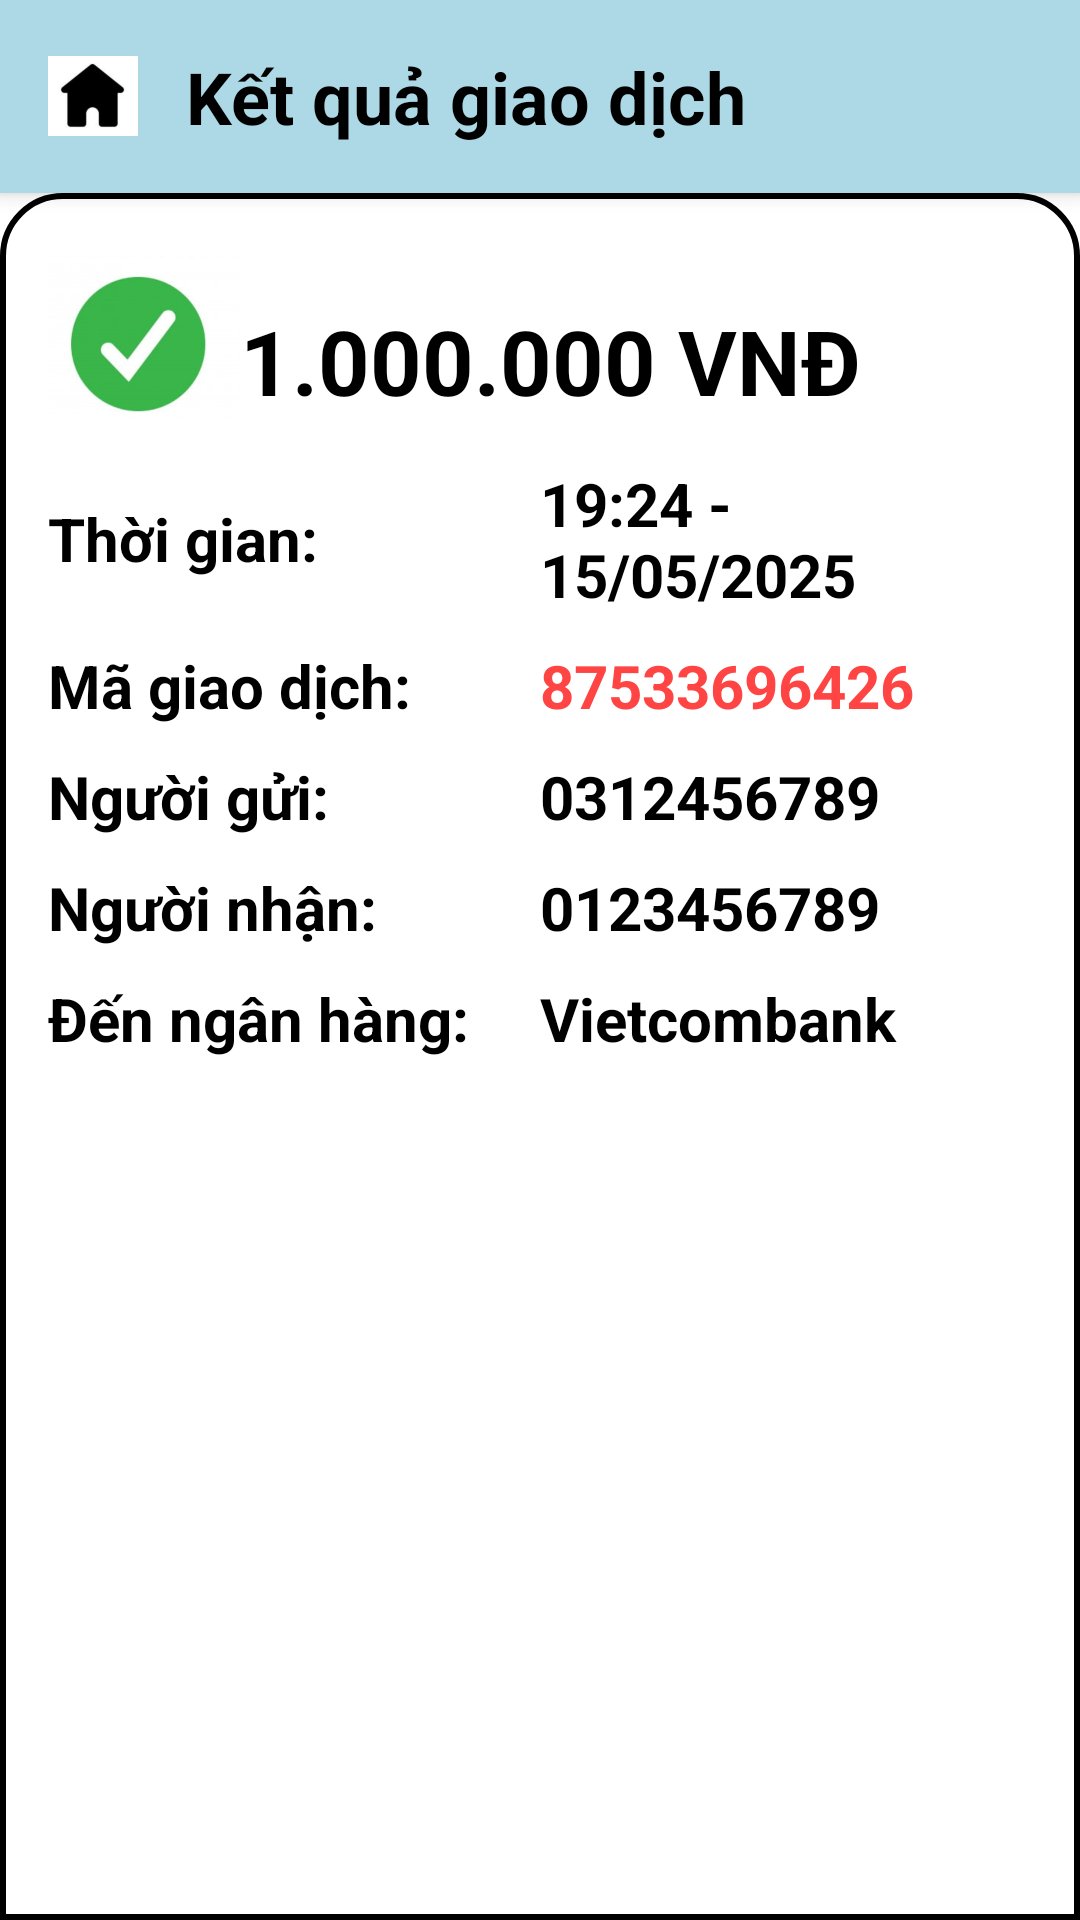

The Android layout XML behind this screen, and the referenced resources:
<!-- AndroidManifest.xml: application theme Theme.DIB -->
<!-- res/layout/activity_transaction_history.xml -->
<?xml version="1.0" encoding="utf-8"?>
<LinearLayout xmlns:android="http://schemas.android.com/apk/res/android"
    xmlns:app="http://schemas.android.com/apk/res-auto"
    android:orientation="vertical"
    android:layout_width="match_parent"
    android:layout_height="match_parent">

    
    <LinearLayout

        android:layout_width="match_parent"
        android:layout_height="wrap_content"
        android:orientation="horizontal"
        android:gravity="center_vertical"
        android:padding="16dp"
        android:background="@color/background"
        android:elevation="4dp">

        <ImageView
            android:id="@+id/btnHome"
            android:layout_width="30dp"
            android:layout_height="30dp"
            android:src="@drawable/ic_home"
            android:layout_marginEnd="16dp" />

        <TextView
            android:layout_width="wrap_content"
            android:layout_height="wrap_content"
            android:text="Kết quả giao dịch"
            android:textColor="@color/black"
            android:textSize="24sp"
            android:textStyle="bold" />
    </LinearLayout>

    

    <ScrollView
        android:layout_width="match_parent"
        android:layout_height="0dp"
        android:layout_weight="1"
        android:background="@drawable/bg_radius"
        android:padding="16dp">

        <LinearLayout
            android:layout_width="match_parent"
            android:layout_height="wrap_content"
            android:orientation="vertical">

            
            <LinearLayout
                android:layout_width="match_parent"
                android:layout_height="wrap_content"
                android:layout_marginBottom="10dp"
                android:gravity="center_vertical"
                android:orientation="horizontal">

                
                <ImageView
                    android:layout_width="64dp"
                    android:layout_height="64dp"
                    android:src="@drawable/ic_successfull" />

                
                <TextView
                    android:id="@+id/amount"
                    android:layout_width="wrap_content"
                    android:layout_height="wrap_content"
                    android:text="1.000.000 VNĐ"
                    android:textSize="30sp"
                    android:textStyle="bold"
                    android:textColor="#000000"
                    android:layout_marginTop="8dp" />
            </LinearLayout>

            
            <LinearLayout

                android:layout_width="match_parent"
                android:layout_height="wrap_content"
                android:layout_marginBottom="10dp"
                android:gravity="center_vertical"
                android:orientation="horizontal"
                android:minHeight="48dp">

                <TextView
                    android:layout_width="0dp"
                    android:layout_height="wrap_content"
                    android:layout_weight="1"
                    android:text="Thời gian:"
                    android:textColor="@color/black"
                    android:textSize="20sp"
                    android:textStyle="bold" />

                <TextView
                    android:id="@+id/createAt"
                    android:layout_width="0dp"
                    android:layout_height="wrap_content"
                    android:layout_weight="1"
                    android:text="19:24 - 15/05/2025"
                    android:textColor="@color/black"
                    android:textSize="20sp"
                    android:textStyle="bold" />
            </LinearLayout>

            
            <LinearLayout
                android:layout_width="match_parent"
                android:layout_height="wrap_content"
                android:layout_marginBottom="10dp"
                android:gravity="center_vertical"
                android:orientation="horizontal">

                <TextView
                    android:layout_width="0dp"
                    android:layout_height="wrap_content"
                    android:layout_weight="1"
                    android:text="Mã giao dịch: "
                    android:textColor="@color/black"
                    android:textSize="20sp"
                    android:textStyle="bold" />

                <TextView
                    android:id="@+id/transactionId"
                    android:layout_width="0dp"
                    android:layout_height="wrap_content"
                    android:layout_weight="1"
                    android:text="87533696426"
                    android:textColor="@color/red"
                    android:textSize="20sp"
                    android:textStyle="bold" />


            </LinearLayout>

            
            <LinearLayout
                android:layout_width="match_parent"
                android:layout_height="wrap_content"
                android:layout_marginBottom="10dp"
                android:gravity="center_vertical"
                android:orientation="horizontal">

                <TextView
                    android:layout_width="0dp"
                    android:layout_height="wrap_content"
                    android:layout_weight="1"
                    android:text="Người gửi: "
                    android:textColor="@color/black"
                    android:textSize="20sp"
                    android:textStyle="bold" />

                <TextView
                    android:id="@+id/fromAccount"
                    android:layout_width="0dp"
                    android:layout_height="wrap_content"
                    android:layout_weight="1"
                    android:text="0312456789"
                    android:textColor="@color/black"
                    android:textSize="20sp"
                    android:textStyle="bold" />

            </LinearLayout>


            <LinearLayout
                android:layout_width="match_parent"
                android:layout_height="wrap_content"
                android:layout_marginBottom="10dp"
                android:gravity="center_vertical"
                android:orientation="horizontal">

                <TextView
                    android:layout_width="0dp"
                    android:layout_height="wrap_content"
                    android:layout_weight="1"
                    android:text="Người nhận: "
                    android:textColor="@color/black"
                    android:textSize="20sp"
                    android:textStyle="bold" />

                <TextView
                    android:id="@+id/toAccount"
                    android:layout_width="0dp"
                    android:layout_height="wrap_content"
                    android:layout_weight="1"
                    android:text="0123456789"
                    android:textColor="@color/black"
                    android:textSize="20sp"
                    android:textStyle="bold" />

            </LinearLayout>

            <LinearLayout
                android:layout_width="match_parent"
                android:layout_height="wrap_content"
                android:layout_marginBottom="10dp"
                android:gravity="center_vertical"
                android:orientation="horizontal">

                <TextView
                    android:layout_width="0dp"
                    android:layout_height="wrap_content"
                    android:layout_weight="1"
                    android:text="Đến ngân hàng: "
                    android:textColor="@color/black"
                    android:textSize="20sp"
                    android:textStyle="bold" />

                <TextView
                    android:id="@+id/toBankName"
                    android:layout_width="0dp"
                    android:layout_height="wrap_content"
                    android:layout_weight="1"
                    android:text="Vietcombank"
                    android:textColor="@color/black"
                    android:textSize="20sp"
                    android:textStyle="bold" />

            </LinearLayout>


        </LinearLayout>
    </ScrollView>

</LinearLayout>
<!-- resources referenced by this layout -->
<resources>
  <color name="background">#FFADD8E6</color>
  <color name="black">#FF000000</color>
  <color name="red">#FFFF4444</color>
  <!-- drawable bg_radius (drawable) -->
  <?xml version="1.0" encoding="utf-8"?>
  <shape xmlns:android="http://schemas.android.com/apk/res/android"
      android:shape="rectangle">
  
      
      <solid android:color="@android:color/white" />
  
      
      <stroke
          android:width="2dp"
          android:color="@color/black" />
  
      
      <corners
          android:topLeftRadius="20dp"
          android:topRightRadius="20dp"
          android:bottomLeftRadius="0dp"
          android:bottomRightRadius="0dp" />
  </shape>
  <!-- drawable ic_home: png bitmap (drawable, 12961 bytes) -->
  <!-- drawable ic_successfull: png bitmap (drawable, 95153 bytes) -->
  <style name="Theme.DIB" parent="Theme.MaterialComponents.NoActionBar">
          
          <item name="android:windowBackground">@color/white</item>
  
          <item name="colorPrimary">#2596be</item>
          <item name="colorPrimaryVariant">@color/purple_700</item>
          <item name="colorOnPrimary">@color/white</item>
          
          <item name="colorSecondary">@color/teal_200</item>
          <item name="colorSecondaryVariant">@color/teal_700</item>
          <item name="colorOnSecondary">@color/black</item>
          
          <item name="android:statusBarColor">?attr/colorPrimaryVariant</item>
          
      </style>
  <color name="white">#FFFFFFFF</color>
  <color name="purple_700">#FF3700B3</color>
  <color name="teal_200">#FF03DAC5</color>
  <color name="teal_700">#FF018786</color>
</resources>
